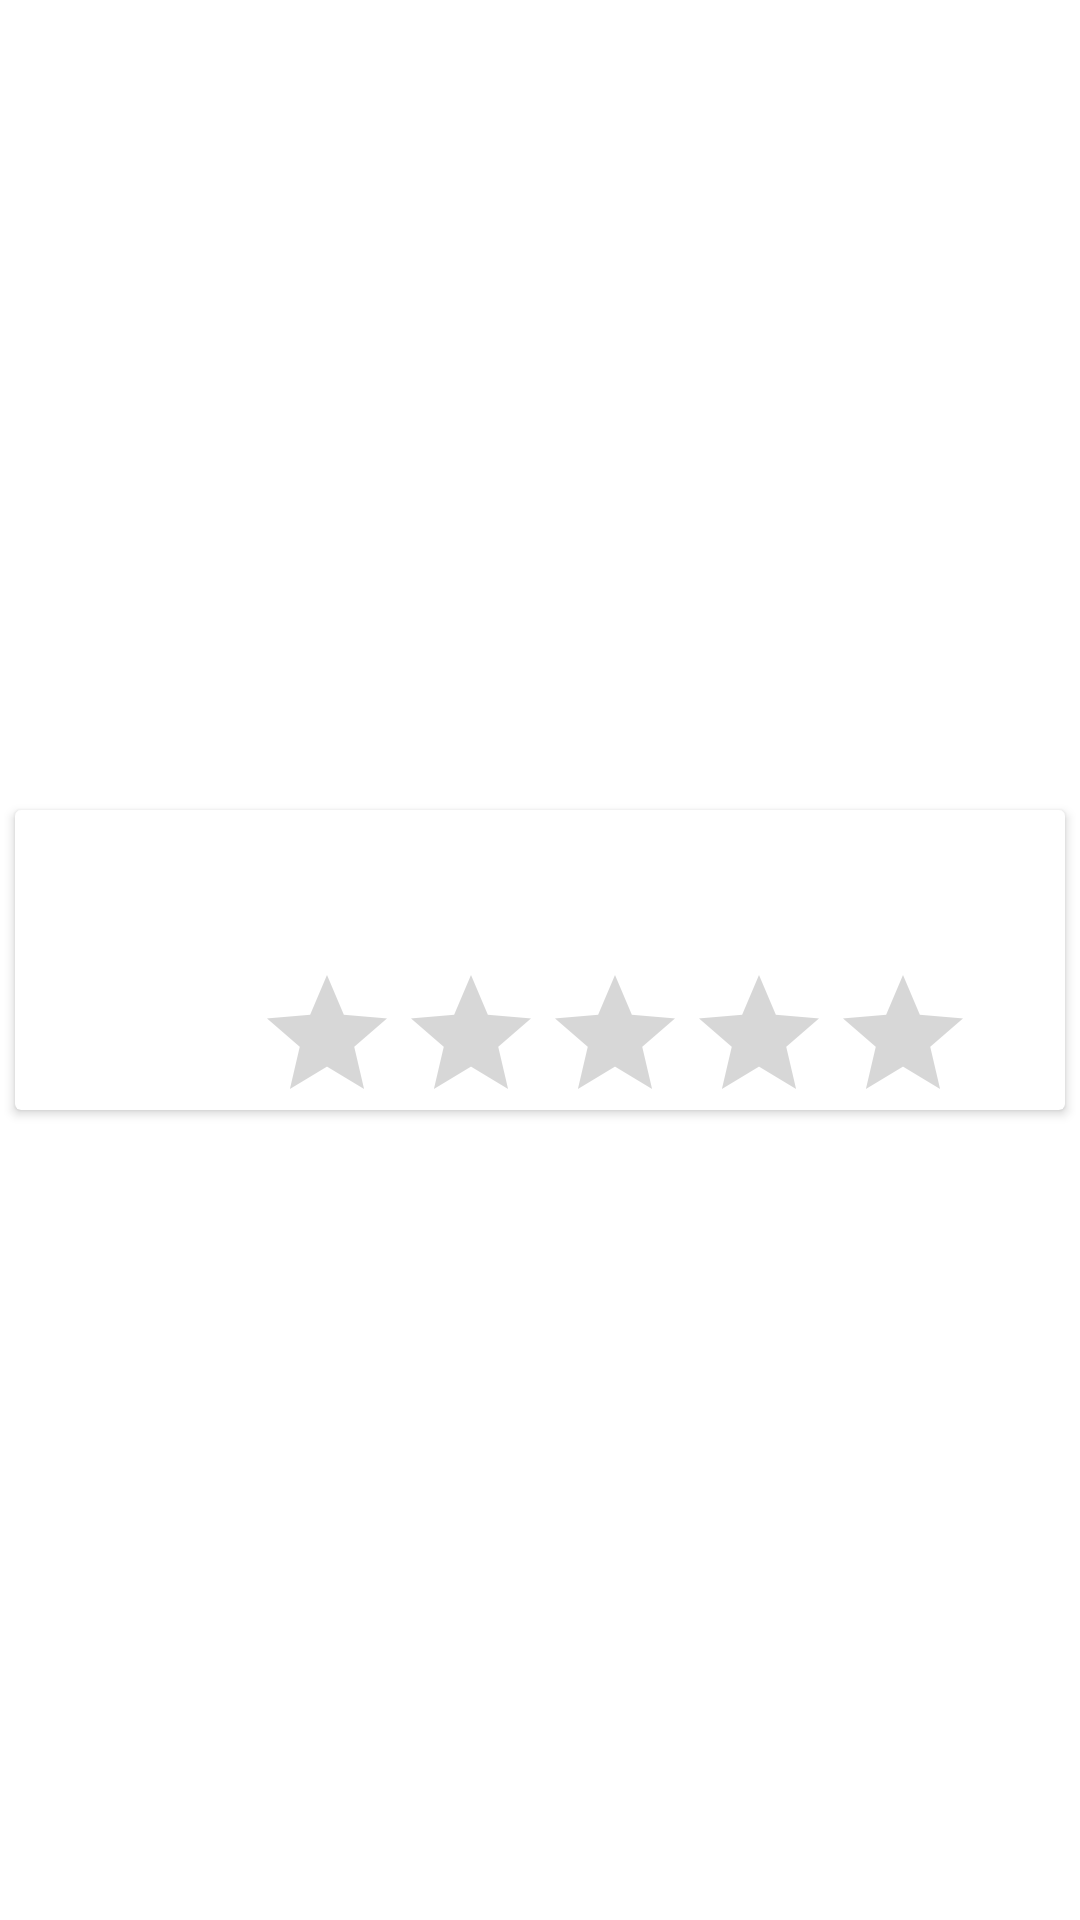

This screen was rendered from an Android layout file. Write that file and the resources it references.
<!-- AndroidManifest.xml: application theme Theme.RubixApp -->
<!-- res/layout/layout_list_item.xml -->
<?xml version="1.0" encoding="utf-8"?>
<layout xmlns:android="http://schemas.android.com/apk/res/android"
    xmlns:app="http://schemas.android.com/apk/res-auto">


    <androidx.constraintlayout.widget.ConstraintLayout
        android:layout_width="match_parent"
        android:layout_height="wrap_content">

        <androidx.cardview.widget.CardView
            android:layout_width="match_parent"
            android:layout_height="100dp"
            app:layout_constraintStart_toStartOf="parent"
            app:layout_constraintEnd_toEndOf="parent"
            app:layout_constraintTop_toTopOf="parent"
            app:layout_constraintBottom_toBottomOf="parent"
            android:layout_margin="5dp"
            android:padding="5dp">


            <androidx.constraintlayout.widget.ConstraintLayout
                android:layout_width="match_parent"
                android:layout_height="match_parent">

                <ImageView
                    android:id="@+id/imgLogo"
                    android:layout_width="40dp"
                    android:layout_height="40dp"
                    app:layout_constraintStart_toStartOf="parent"
                    app:layout_constraintBottom_toBottomOf="parent"
                    app:layout_constraintTop_toTopOf="parent"
                    android:layout_margin="10dp"

                     />

                <TextView
                    android:id="@+id/txtModelName"
                    android:layout_width="0dp"
                    android:layout_height="wrap_content"
                    app:layout_constraintStart_toEndOf="@id/imgLogo"
                    app:layout_constraintTop_toTopOf="parent"
                    android:paddingLeft="?android:attr/expandableListPreferredChildPaddingLeft"
                    android:textSize="20sp"
                    android:textColor="@color/black"
                    android:textStyle="bold"
                    app:layout_constraintEnd_toStartOf="@+id/txtDate"
                    android:layout_margin="5dp" />


                <TextView
                    android:id="@+id/txtDate"
                    android:layout_width="0dp"
                    android:layout_height="wrap_content"
                    app:layout_constraintTop_toTopOf="parent"
                    app:layout_constraintEnd_toEndOf="parent"
                    android:paddingLeft="?android:attr/expandableListPreferredChildPaddingLeft"
                    android:gravity="end"
                    android:textSize="18sp"
                    android:layout_margin="5dp" />

                <TextView
                    android:id="@+id/txtModelQuantity"
                    android:layout_width="0dp"
                    android:layout_height="wrap_content"
                    app:layout_constraintStart_toEndOf="@id/imgLogo"
                    app:layout_constraintTop_toBottomOf="@id/txtDate"
                    android:paddingLeft="?android:attr/expandableListPreferredChildPaddingLeft"
                    android:textSize="18sp"
                    android:layout_margin="5dp"
                    app:layout_constraintEnd_toEndOf="parent" />

                <RatingBar
                    android:id="@+id/modelRating"
                    android:layout_width="wrap_content"
                    android:layout_height="wrap_content"
                    app:layout_constraintStart_toEndOf="@id/imgLogo"
                    app:layout_constraintEnd_toEndOf="parent"
                    app:layout_constraintTop_toBottomOf="@id/txtModelQuantity"
                    android:orientation="horizontal"
                    android:stepSize="0.1"
                    android:isIndicator="true"
                    android:numStars="5"
                    android:layout_margin="5dp"
                    app:layout_constraintBottom_toBottomOf="parent" />

            </androidx.constraintlayout.widget.ConstraintLayout>

        </androidx.cardview.widget.CardView>

    </androidx.constraintlayout.widget.ConstraintLayout>
</layout>
<!-- resources referenced by this layout -->
<resources>
  <style name="Theme.RubixApp" parent="Theme.MaterialComponents.DayNight.DarkActionBar">
          
          <item name="colorPrimary">@color/purple_500</item>
          <item name="colorPrimaryVariant">@color/purple_700</item>
          <item name="colorOnPrimary">@color/white</item>
          
          <item name="colorSecondary">@color/teal_200</item>
          <item name="colorSecondaryVariant">@color/teal_700</item>
          <item name="colorOnSecondary">@color/black</item>
          
          <item name="android:statusBarColor" tools:targetApi="l">?attr/colorPrimaryVariant</item>
          
      </style>
  <!-- not gathered from this repository: default colours our renderer supplied (Android Studio template values) -->
  <color name="purple_500">#FF6200EE</color>
  <color name="purple_700">#FF3700B3</color>
  <color name="teal_200">#FF03DAC5</color>
  <color name="teal_700">#FF018786</color>
  <color name="black">#FF000000</color>
  <color name="white">#FFFFFFFF</color>
</resources>
